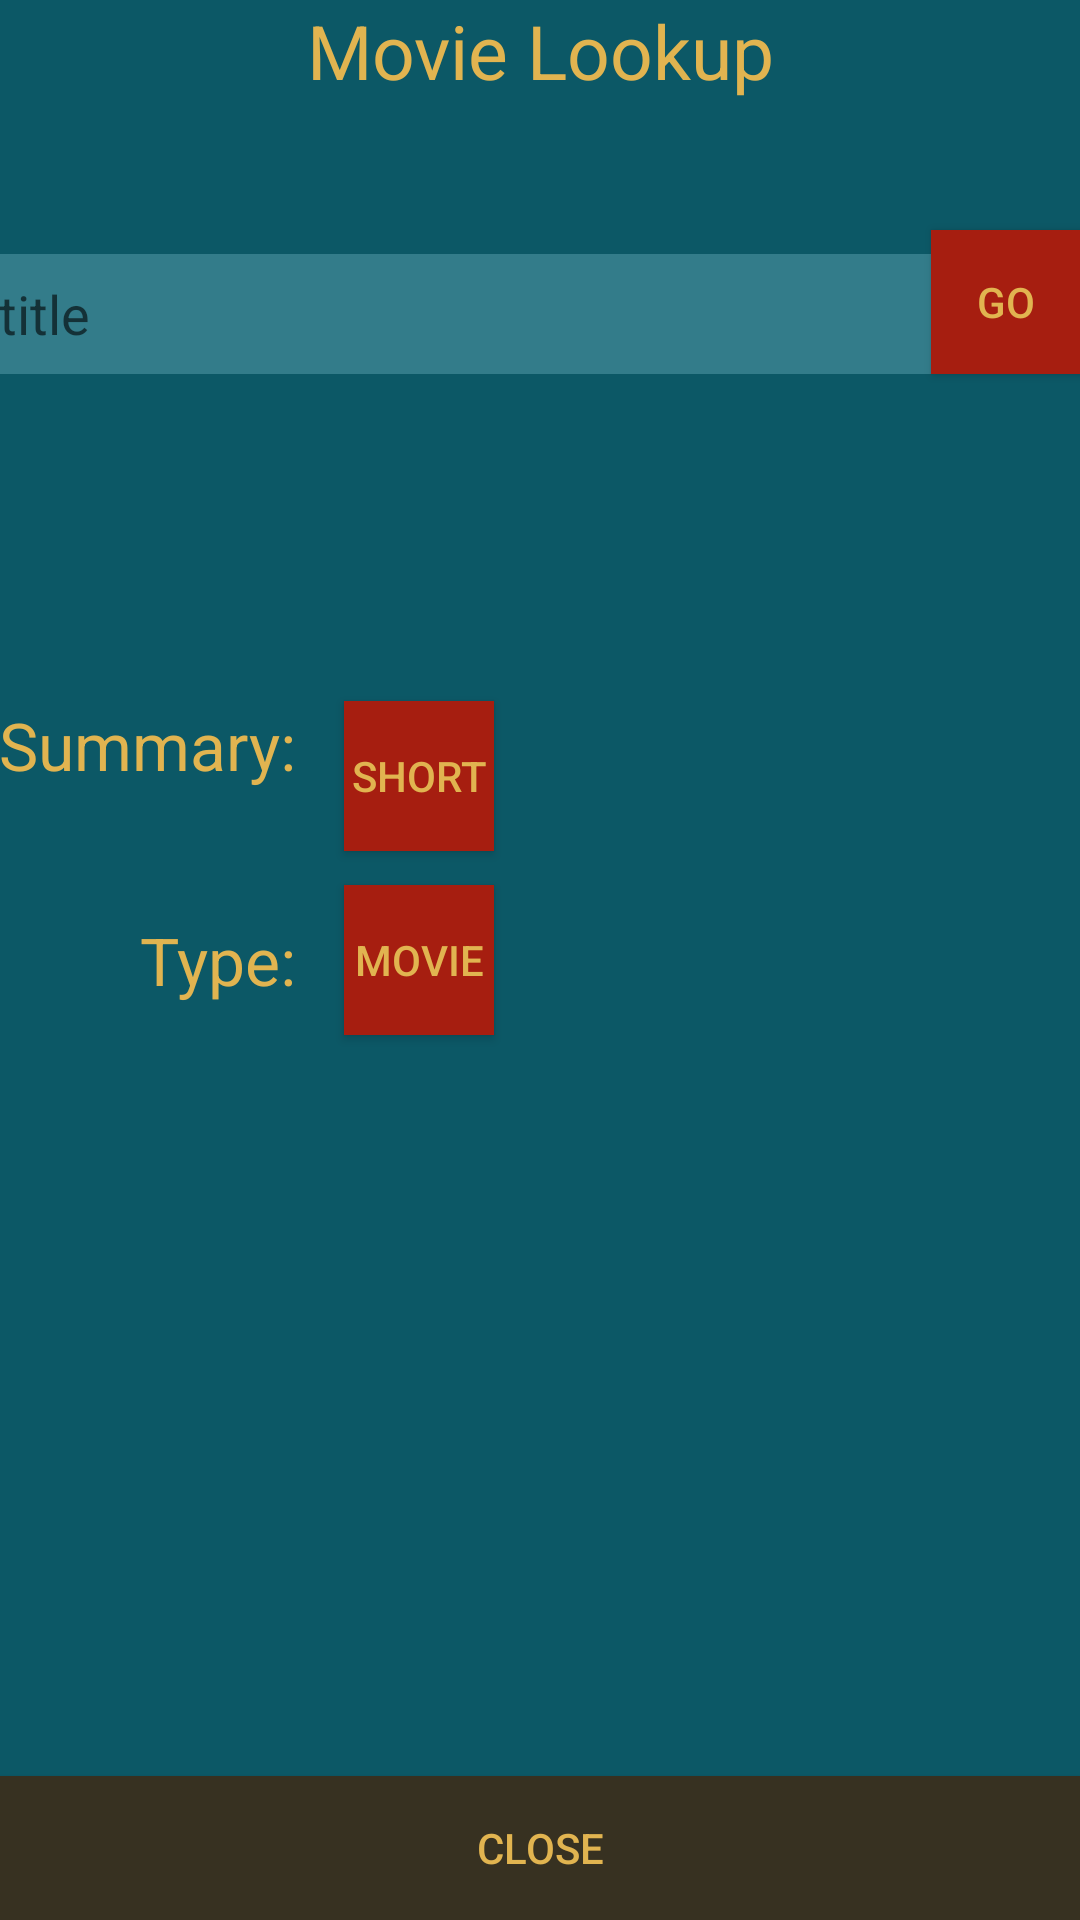

This screen was rendered from an Android layout file. Write that file and the resources it references.
<!-- AndroidManifest.xml: application theme AppTheme -->
<!-- res/layout/lookup.xml -->
<RelativeLayout xmlns:android="http://schemas.android.com/apk/res/android"
    xmlns:tools="http://schemas.android.com/tools" android:layout_width="match_parent"
    android:layout_height="match_parent" android:paddingLeft="@dimen/activity_horizontal_margin"
    android:paddingRight="@dimen/activity_horizontal_margin"
    android:paddingTop="@dimen/activity_vertical_margin"
    android:paddingBottom="@dimen/activity_vertical_margin" tools:context=".Main"
    android:background="#0C5866">

    <TextView android:layout_width="fill_parent"
        android:layout_height="wrap_content"
        android:text="@string/browse"
        android:textSize="25dip"
        android:gravity="center"
        android:id="@+id/textView2"
        android:textColor="#E1B450"
        android:layout_alignParentTop="true"
        android:layout_alignParentLeft="true"
        android:layout_alignParentStart="true" />

    <Button android:id="@+id/btnClose"
        android:layout_width="fill_parent"
        android:layout_height="wrap_content"
        android:text="Close"
        android:layout_alignParentBottom="true"
        android:layout_centerHorizontal="true"
        android:background="#373121"
        android:textColor="#E1B450" />

    <EditText
        android:layout_width="wrap_content"
        android:layout_height="40dp"
        android:id="@+id/userinputTitle"
        android:layout_below="@+id/textView2"
        android:layout_alignParentLeft="true"
        android:layout_alignParentStart="true"
        android:layout_marginTop="51dp"
        android:layout_toStartOf="@+id/goButton"
        android:hint="title"
        android:background="#337C8A"
        android:textColor="#CC1A07"
        android:layout_toLeftOf="@+id/goButton" />

    <Button
        android:layout_width="50dp"
        android:layout_height="wrap_content"
        android:text="GO"
        android:id="@+id/goButton"
        android:background="#A61E10"
        android:textColor="#E1B450"
        android:layout_alignBottom="@+id/userinputTitle"
        android:layout_alignRight="@+id/textView2"
        android:layout_alignEnd="@+id/textView2" />

    <TextView
        android:layout_width="wrap_content"
        android:layout_height="wrap_content"
        android:text="Summary:   "
        android:id="@+id/textView3"
        android:textSize="22dp"
        android:textColor="#E1B450"
        android:layout_marginBottom="32dp"
        android:layout_above="@+id/toggleButton2"
        android:layout_alignParentLeft="true"
        android:layout_alignParentStart="true" />

    <ToggleButton
        android:layout_width="50dp"
        android:layout_height="50dp"
        android:text="New ToggleButton"
        android:id="@+id/toggleButton"
        android:textOff="Short"
        android:textOn="Long"
        android:background="#A61E10"
        android:textColor="#E1B450"
        android:layout_alignTop="@+id/textView3"
        android:layout_toRightOf="@+id/textView3"
        android:layout_toEndOf="@+id/textView3" />

    <TextView
        android:layout_width="wrap_content"
        android:layout_height="wrap_content"
        android:text="Type:   "
        android:id="@+id/textView5"
        android:textSize="22dp"
        android:textColor="#E1B450"
        android:layout_centerVertical="true"
        android:layout_alignRight="@+id/textView3"
        android:layout_alignEnd="@+id/textView3" />

    <ToggleButton
        android:layout_width="50dp"
        android:layout_height="50dp"
        android:text="New ToggleButton"
        android:id="@+id/toggleButton2"
        android:textOff="Movie"
        android:textOn="TV"
        android:background="#A61E10"
        android:textColor="#E1B450"
        android:layout_centerVertical="true"
        android:layout_alignLeft="@+id/toggleButton"
        android:layout_alignStart="@+id/toggleButton" />

</RelativeLayout>
<!-- resources referenced by this layout -->
<resources>
  <string name="browse">Movie Lookup</string>
</resources>
